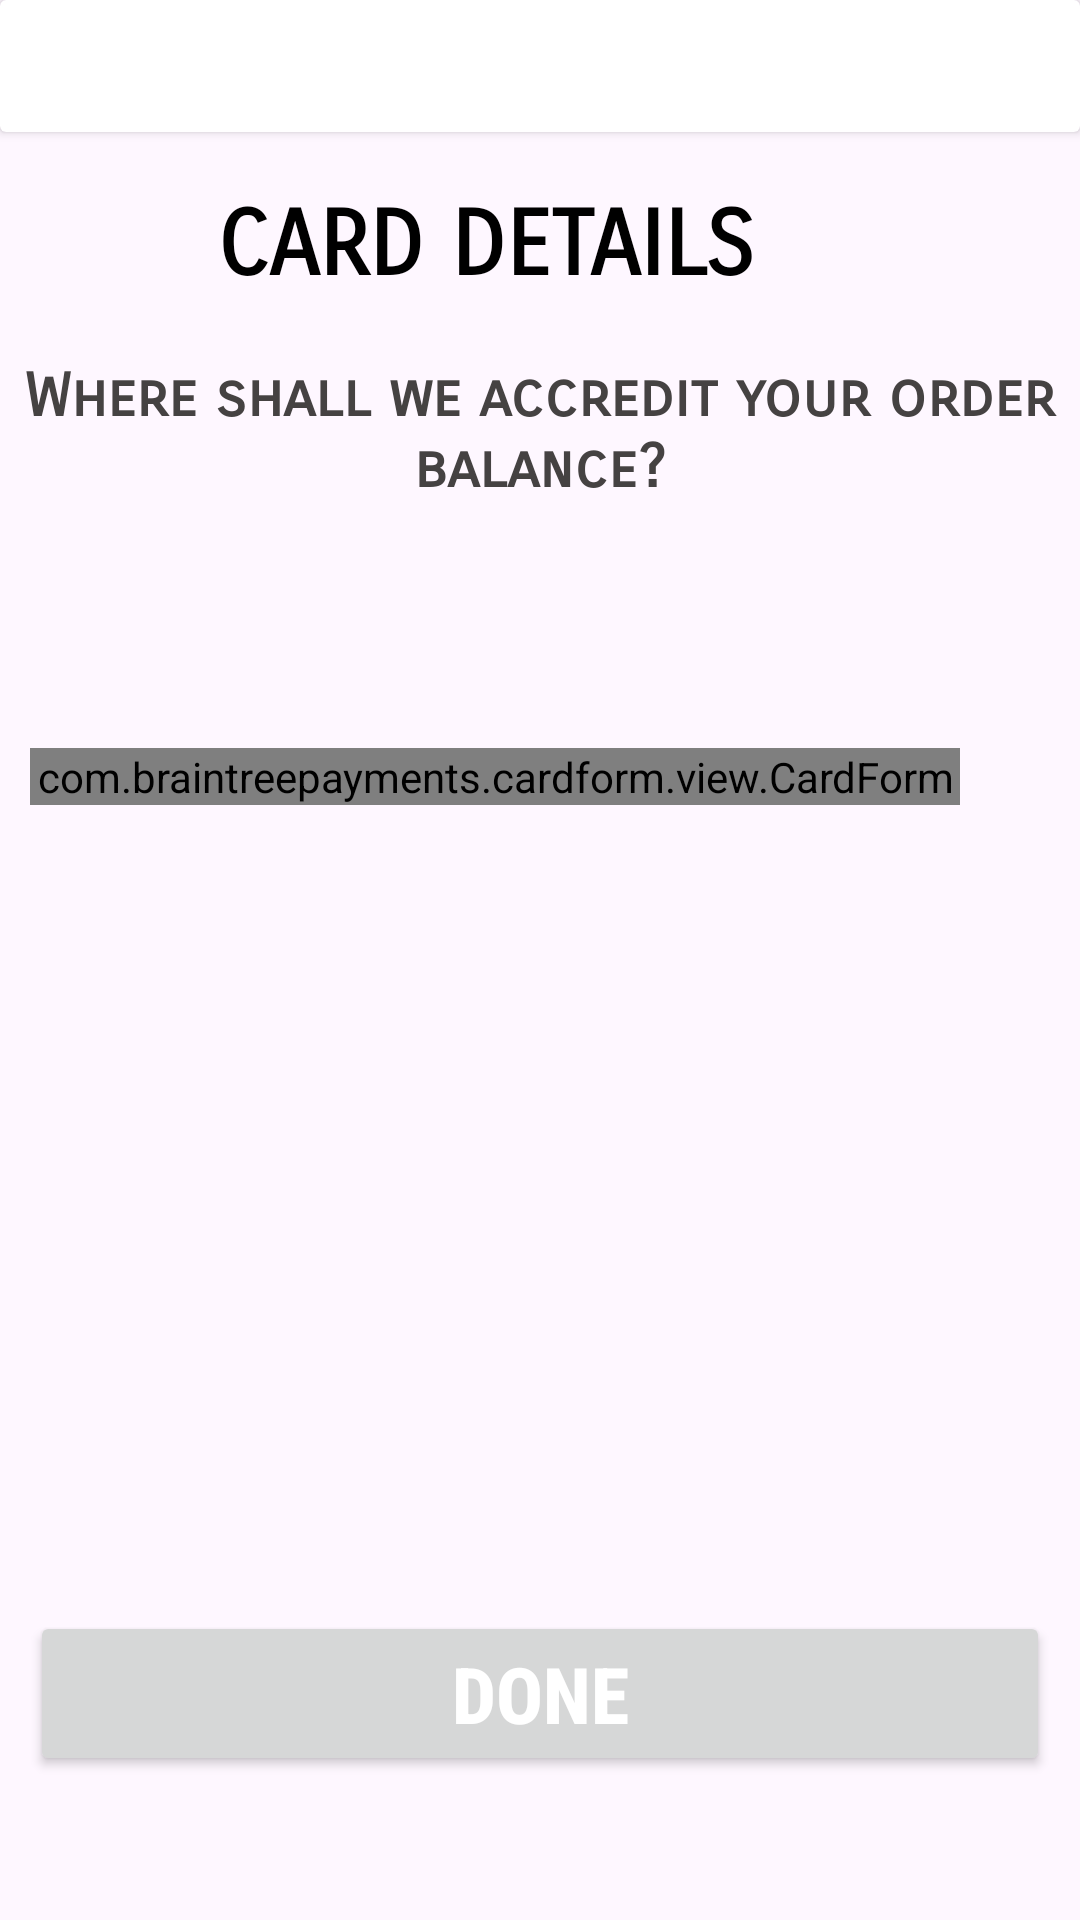

Produce the Android XML layout that renders to this screen, including the resource entries it uses.
<!-- AndroidManifest.xml: application theme Theme.Material3.Light -->
<!-- res/layout/fragment_add_card.xml -->
<?xml version="1.0" encoding="utf-8"?>
<androidx.constraintlayout.widget.ConstraintLayout xmlns:android="http://schemas.android.com/apk/res/android"
    xmlns:app="http://schemas.android.com/apk/res-auto"
    xmlns:tools="http://schemas.android.com/tools"
    android:layout_width="match_parent"
    android:layout_height="match_parent"
    tools:context=".addCard">
    <androidx.cardview.widget.CardView
        android:id="@+id/cardView"
        android:layout_width="match_parent"
        android:layout_height="wrap_content"
        android:elevation="20dp"
        app:layout_constraintEnd_toEndOf="parent"
        app:layout_constraintStart_toStartOf="parent"
        app:layout_constraintTop_toTopOf="parent">

            <ImageView
                android:id="@+id/back"
                android:layout_width="40dp"
                android:layout_height="40dp"
                android:layout_marginBottom="4dp"
                android:src="@drawable/back"
                app:layout_constraintBottom_toBottomOf="parent"
                app:layout_constraintStart_toStartOf="parent"
                app:layout_constraintTop_toTopOf="parent" />



    </androidx.cardview.widget.CardView>

    <TextView
        android:id="@+id/textView"
        android:layout_width="wrap_content"
        android:layout_height="wrap_content"
        android:layout_marginTop="20dp"
        android:fontFamily="sans-serif-smallcaps"
        android:text="CARD DETAILS"
        android:textColor="@color/colorPrimaryDark"
        android:textSize="30sp"
        android:textStyle="bold"
        app:layout_constraintEnd_toEndOf="parent"
        app:layout_constraintHorizontal_bias="0.4"
        app:layout_constraintStart_toStartOf="parent"
        app:layout_constraintTop_toBottomOf="@+id/cardView" />

    <TextView
        android:id="@+id/textView2"
        android:layout_width="wrap_content"
        android:layout_height="wrap_content"
        android:layout_marginStart="5dp"
        android:layout_marginTop="20dp"
        android:layout_marginEnd="5dp"
        android:fontFamily="sans-serif-smallcaps"
        android:textAlignment="center"
        android:text="Where shall we accredit your order balance?"
        android:textColor="@color/colorPrimary"
        android:textSize="20sp"
        android:textStyle="bold"
        app:layout_constraintEnd_toEndOf="parent"
        app:layout_constraintStart_toStartOf="parent"
        app:layout_constraintTop_toBottomOf="@+id/textView" />

    <Button
        android:id="@+id/done"
        android:layout_width="340dp"
        android:layout_height="wrap_content"
        android:layout_marginBottom="48dp"
        android:fontFamily="sans-serif-condensed-medium"
        android:text="DONE"
        android:textColor="@color/white"
        style="@style/btn"
        android:theme="@style/btn"
        android:textSize="26sp"
        android:textStyle="bold"
        app:layout_constraintBottom_toBottomOf="parent"
        app:layout_constraintEnd_toEndOf="parent"
        app:layout_constraintHorizontal_bias="0.507"
        app:layout_constraintStart_toStartOf="parent" />

    <com.braintreepayments.cardform.view.CardForm
        android:id="@+id/card_form"
        style="@style/Theme.Material3.Light"
        android:layout_width="match_parent"
        android:layout_height="wrap_content"
        android:layout_marginStart="10dp"
        android:layout_marginEnd="40dp"
        app:layout_constraintBottom_toTopOf="@+id/done"
        app:layout_constraintEnd_toEndOf="parent"
        app:layout_constraintHorizontal_bias="1.0"
        app:layout_constraintStart_toStartOf="parent"
        app:layout_constraintTop_toBottomOf="@+id/textView2"
        app:layout_constraintVertical_bias="0.232" />


</androidx.constraintlayout.widget.ConstraintLayout>
<!-- resources referenced by this layout -->
<resources>
  <color name="colorPrimary">#454242</color>
  <color name="colorPrimaryDark">#FF000000</color>
  <color name="white">#FFFFFFFF</color>
  <style name="btn" parent="Theme.Material3.Light.NoActionBar">
          
          <item name="colorPrimary">@color/colorPrimaryDark</item>
          
          <item name="colorPrimaryDark">@color/white</item>//@color/light_theme_primary_dark
          
          <item name="shapeAppearance">@style/btn</item>
          <item name="cornerRadius">8dp</item>
      </style>
  <color name="light_theme_primary_dark">#164313</color>
</resources>
